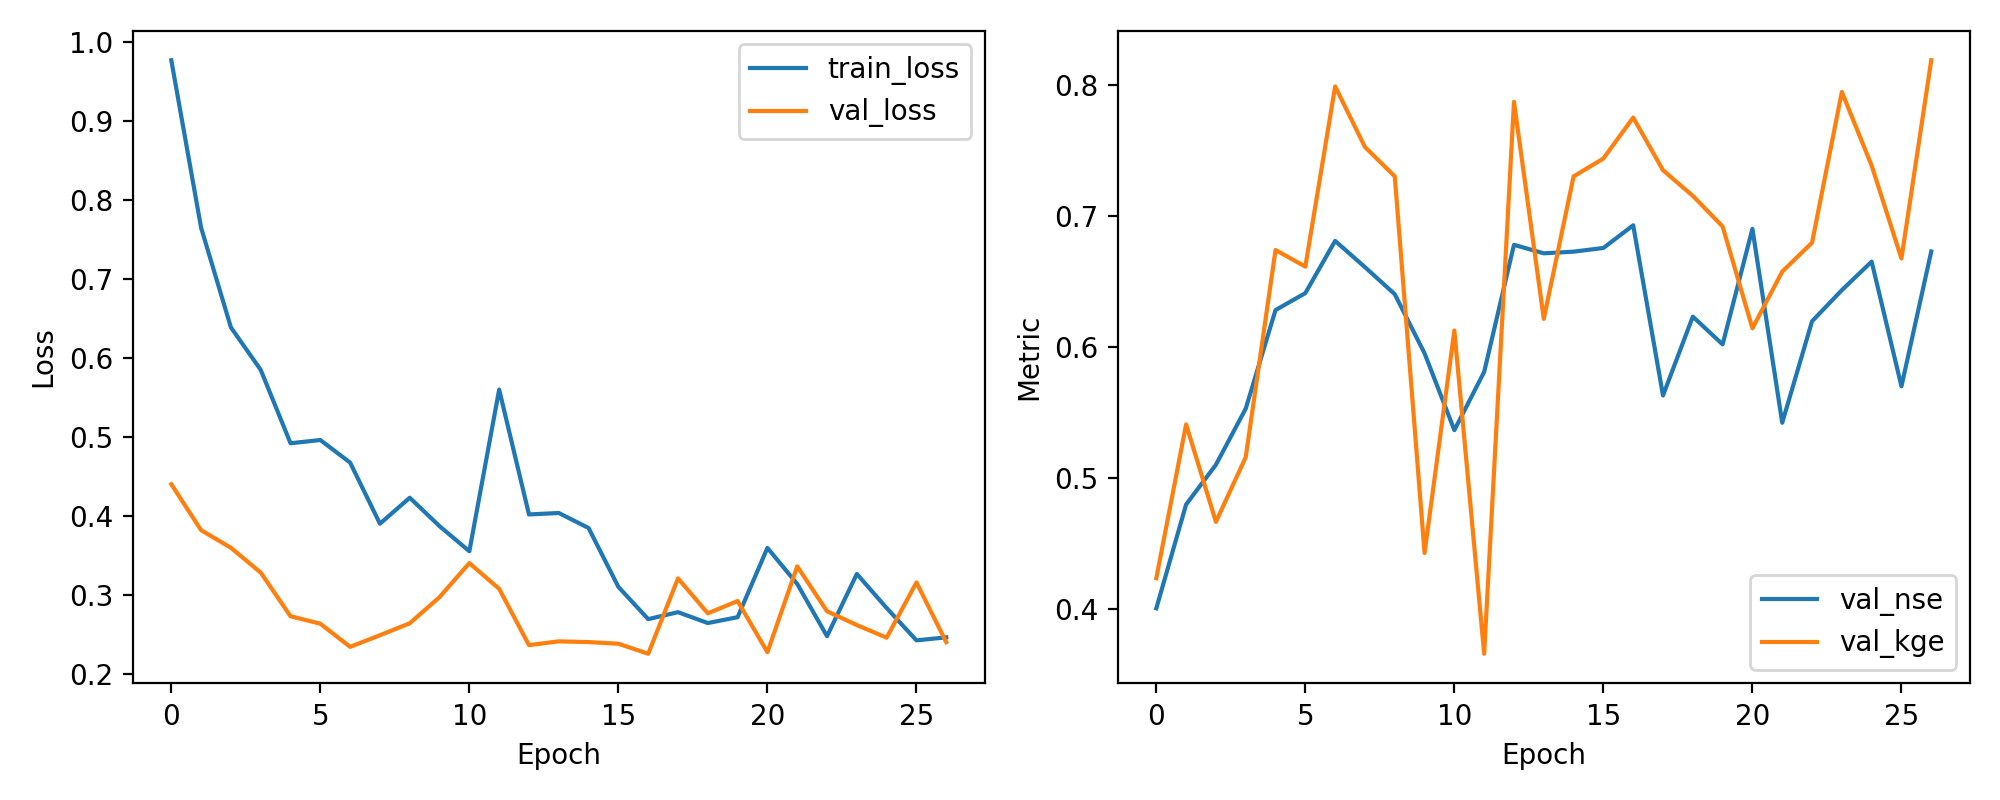

The data file committed next to this chart (first rows):
epoch, train_loss, val_loss, val_nse, val_kge
1, 0.9764, 0.4399, 0.4004, 0.4234
2, 0.7644, 0.3817, 0.4797, 0.5408
3, 0.6383, 0.3595, 0.51, 0.4664
4, 0.5846, 0.3281, 0.5528, 0.5158
5, 0.4917, 0.2728, 0.6281, 0.674
6, 0.4958, 0.2633, 0.6411, 0.6613
7, 0.4672, 0.2341, 0.6809, 0.7989
8, 0.3899, 0.2488, 0.6609, 0.7526
9, 0.4228, 0.2639, 0.6403, 0.7302
10, 0.3868, 0.297, 0.5951, 0.4427
11, 0.3551, 0.3401, 0.5364, 0.6125
12, 0.5596, 0.3075, 0.5809, 0.3657
13, 0.4016, 0.2363, 0.6779, 0.7872
14, 0.4035, 0.241, 0.6715, 0.6214
15, 0.3845, 0.2401, 0.6727, 0.7302
16, 0.31, 0.238, 0.6755, 0.7438
17, 0.2691, 0.2253, 0.6929, 0.7751
18, 0.278, 0.3207, 0.5629, 0.7349
19, 0.2642, 0.2765, 0.6231, 0.7153
20, 0.2716, 0.292, 0.6019, 0.6919
21, 0.3593, 0.2273, 0.6901, 0.6142
22, 0.3137, 0.336, 0.5421, 0.6575
23, 0.2476, 0.2791, 0.6196, 0.6795
24, 0.3264, 0.2617, 0.6433, 0.7947
25, 0.2832, 0.2457, 0.6651, 0.7385
26, 0.2423, 0.3155, 0.5699, 0.6675
27, 0.2461, 0.24, 0.6729, 0.8189
